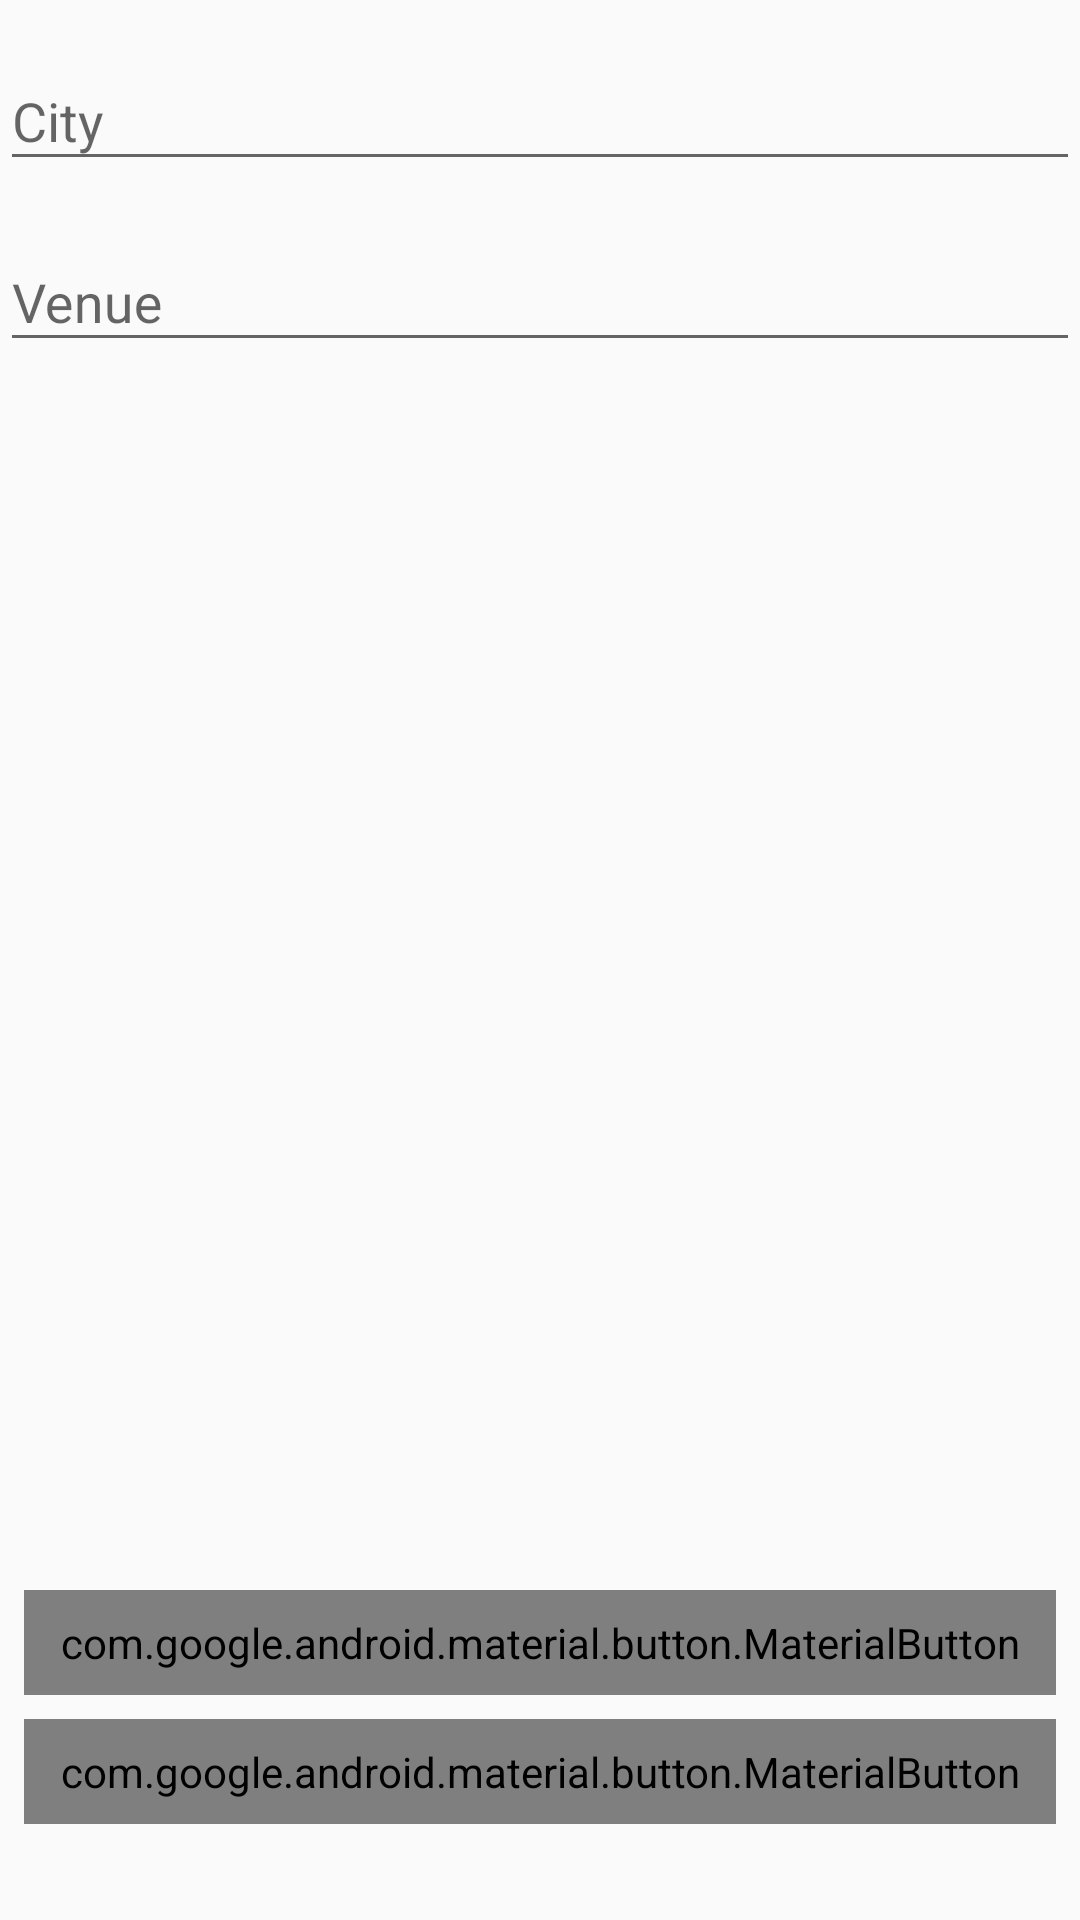

Reconstruct the res/layout file that produces this screen, plus the resources it refers to.
<!-- AndroidManifest.xml: application theme AppTheme -->
<!-- res/layout/fragment_main.xml -->
<?xml version="1.0" encoding="utf-8"?>
<androidx.constraintlayout.widget.ConstraintLayout
        xmlns:android="http://schemas.android.com/apk/res/android"
        xmlns:app="http://schemas.android.com/apk/res-auto" xmlns:tools="http://schemas.android.com/tools"
        android:layout_width="match_parent"
        android:layout_height="match_parent"
        android:fitsSystemWindows="true" >
    <com.google.android.material.textfield.TextInputLayout
            android:layout_width="match_parent"
            android:layout_height="wrap_content"
            android:hint="City" app:layout_constraintTop_toTopOf="parent" app:layout_constraintStart_toStartOf="parent"
            app:layout_constraintEnd_toEndOf="parent" android:layout_marginTop="8dp" android:id="@+id/main_fragment_city_itl">

        <com.google.android.material.textfield.TextInputEditText
                android:layout_width="match_parent"
                android:layout_height="wrap_content"
                android:id="@+id/main_fragment_city_it"/>

    </com.google.android.material.textfield.TextInputLayout>
    <com.google.android.material.textfield.TextInputLayout
            android:layout_width="match_parent"
            android:layout_height="wrap_content"
            android:id="@+id/main_fragment_venue_itl" app:layout_constraintEnd_toEndOf="parent"
            app:layout_constraintStart_toStartOf="parent" android:layout_marginTop="8dp"
            android:hint="Venue"
            app:layout_constraintTop_toBottomOf="@+id/main_fragment_city_itl">


        <com.google.android.material.textfield.TextInputEditText
                android:layout_width="match_parent"
                android:layout_height="wrap_content"
                android:id="@+id/main_fragment_venue_it"/>

    </com.google.android.material.textfield.TextInputLayout>


    <com.google.android.material.button.MaterialButton
            android:id="@+id/btn_search"
            android:layout_width="0dp"
            android:layout_height="wrap_content"
            android:text="Search"
            android:textAppearance="@style/TextAppearance.AppCompat.Medium"
            app:layout_constraintEnd_toEndOf="parent"
            app:layout_constraintStart_toStartOf="parent"
            android:padding="8dp"
            android:textAlignment="center"
            android:textColor="@android:color/white"
            app:cornerRadius="8dp"
            app:rippleColor="@color/colorPrimary"
            android:layout_marginBottom="32dp"
            app:layout_constraintBottom_toBottomOf="parent" android:layout_marginEnd="8dp"
            android:layout_marginStart="8dp"/>
    <com.google.android.material.button.MaterialButton
            android:id="@+id/btn_last_query"
            android:layout_width="0dp"
            android:layout_height="wrap_content"
            android:text="Last Query"
            android:textAppearance="@style/TextAppearance.AppCompat.Medium"
            app:layout_constraintEnd_toEndOf="parent"
            app:layout_constraintStart_toStartOf="parent"
            android:padding="8dp"
            android:textAlignment="center"
            android:textColor="@android:color/white"
            app:cornerRadius="8dp"
            app:rippleColor="@color/colorPrimary"
            android:layout_marginEnd="8dp"
            android:layout_marginStart="8dp" app:layout_constraintHorizontal_bias="1.0"
            android:layout_marginBottom="8dp" app:layout_constraintBottom_toTopOf="@+id/btn_search"/>
</androidx.constraintlayout.widget.ConstraintLayout>
<!-- resources referenced by this layout -->
<resources>
  <style name="AppTheme" parent="Theme.AppCompat.Light.DarkActionBar">
          
          <item name="colorPrimary">@color/colorPrimary</item>
          <item name="colorPrimaryDark">@color/colorPrimaryDark</item>
          <item name="colorAccent">@color/colorAccent</item>
      </style>
  <!-- not gathered from this repository: default colours our renderer supplied (Android Studio template values) -->
  <color name="colorPrimary">#FF6200EE</color>
  <color name="colorPrimaryDark">#FF3700B3</color>
  <color name="colorAccent">#FF03DAC5</color>
</resources>
